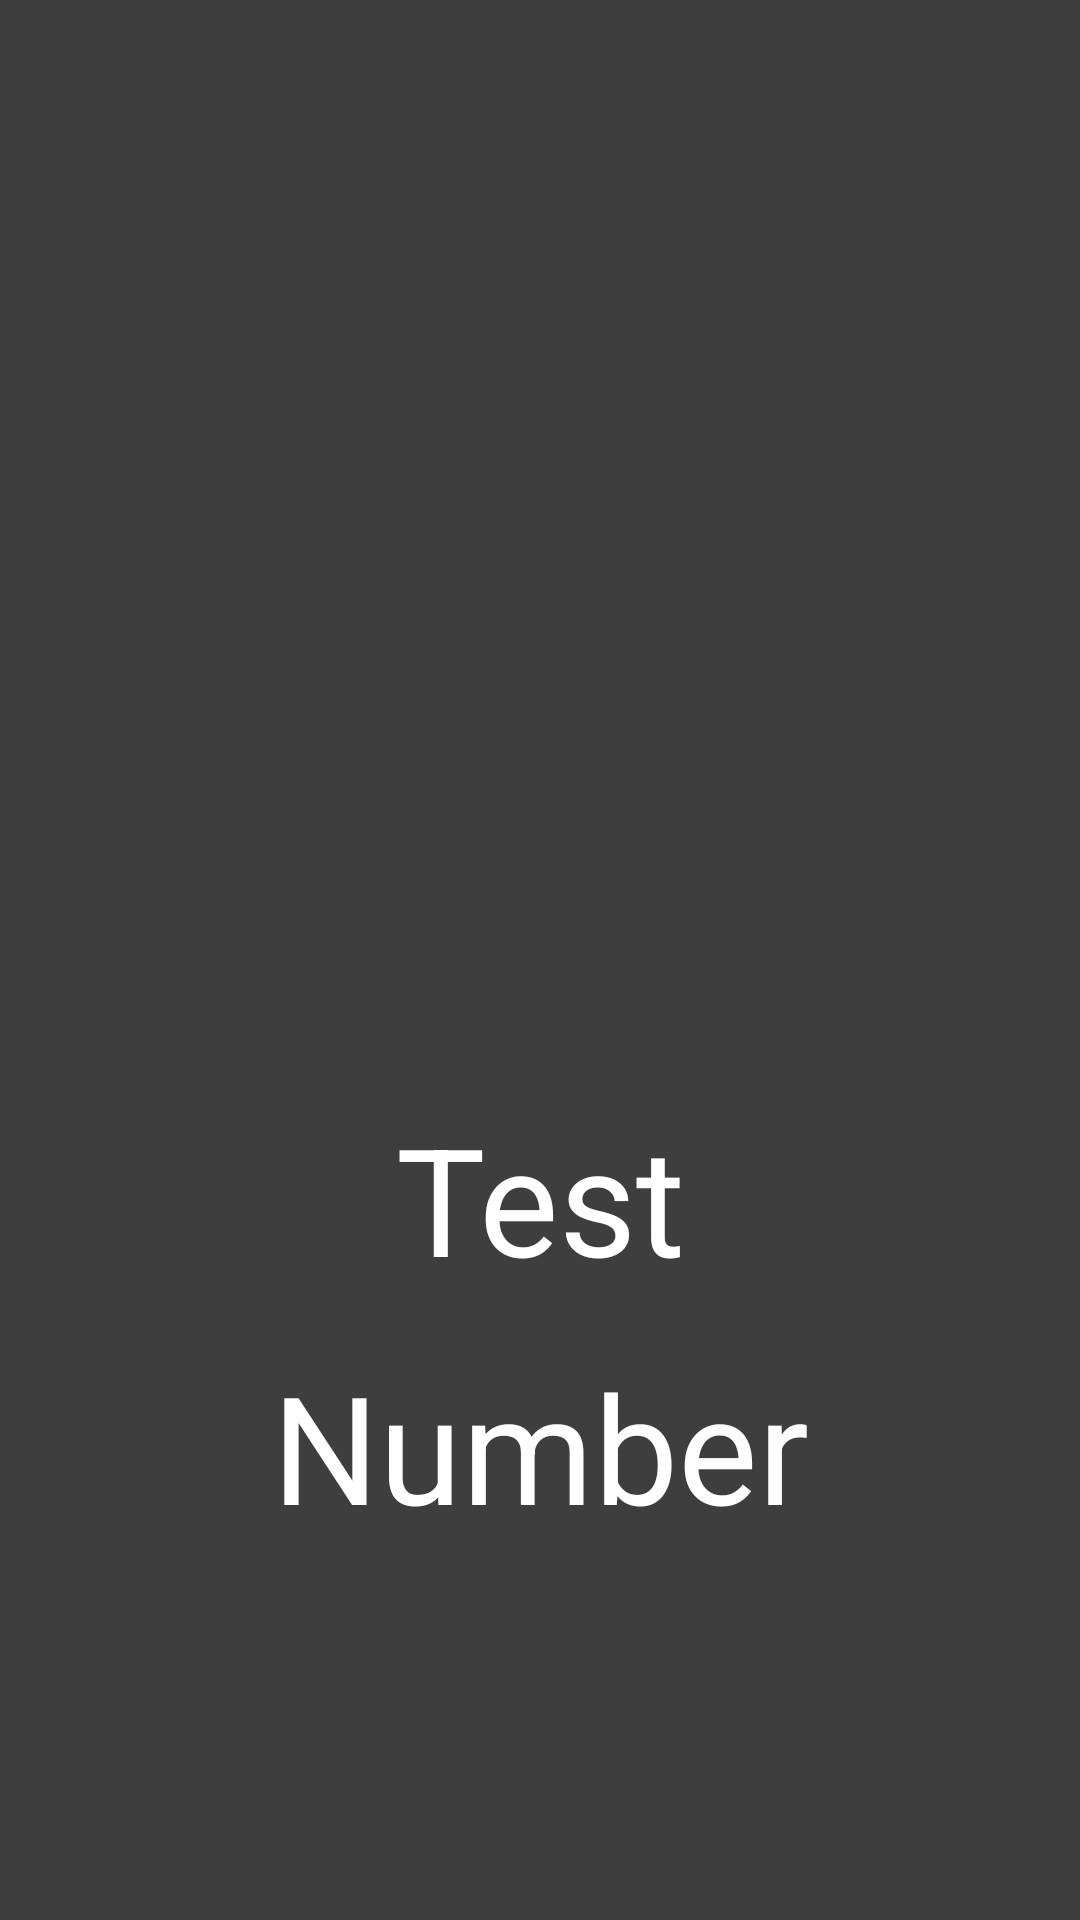

This screen was rendered from an Android layout file. Write that file and the resources it references.
<!-- AndroidManifest.xml: application theme AppTheme -->
<!-- res/layout/activity_phone_book_detail.xml -->
<?xml version="1.0" encoding="utf-8"?>
<LinearLayout xmlns:android="http://schemas.android.com/apk/res/android"
    xmlns:app="http://schemas.android.com/apk/res-auto"
    xmlns:tools="http://schemas.android.com/tools"
    android:layout_width="match_parent"
    android:layout_height="match_parent"
    android:background="#3E3E3E"
    android:orientation="vertical"
    tools:context=".PhoneBookDetailActivity">

    <ImageView
        android:id="@+id/btn_back"
        android:layout_width="50dp"
        android:layout_height="50dp"
        android:background="#3E3E3E"
        android:src="@drawable/ic_launcher_background" />

    <ImageView
        android:layout_width="match_parent"
        android:layout_height="300dp"
        android:layout_marginBottom="16dp"
        android:src="@drawable/ic_launcher_foreground" />

    <TextView
        android:id="@+id/person_detail_name"
        android:layout_width="match_parent"
        android:layout_height="wrap_content"
        android:layout_marginBottom="16dp"
        android:gravity="center"
        android:text="Test"
        android:textColor="#ffffff"
        android:textSize="50dp" />

    <TextView
        android:id="@+id/person_detail_number"
        android:layout_width="match_parent"
        android:layout_height="wrap_content"
        android:layout_marginBottom="16dp"
        android:gravity="center"
        android:text="Number"
        android:textColor="#ffffff"
        android:textSize="50dp" />
</LinearLayout>
<!-- resources referenced by this layout -->
<resources>
  <style name="AppTheme" parent="Theme.AppCompat.Light.DarkActionBar">
          
          <item name="colorPrimary">@color/colorPrimary</item>
          <item name="colorPrimaryDark">#000000</item>
          <item name="colorAccent">@color/colorAccent</item>
      </style>
  <color name="colorPrimary">#6200EE</color>
  <color name="colorAccent">#03DAC5</color>
</resources>
